3-way image classification set "Dataset for color sorting" from GitHub (S-Nithish-Kumar/Colour_Sorting_Using_Robot_Arm); label vocabulary: background, green, orange.

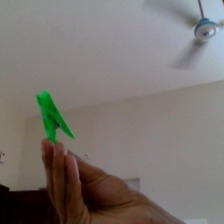
Label: green

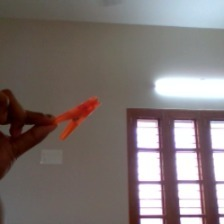
Label: orange

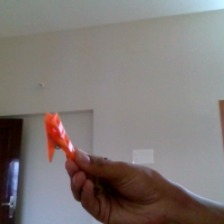
Label: orange

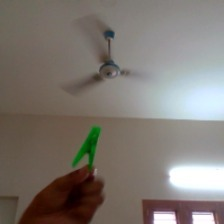
Label: green

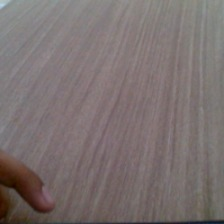
Label: background

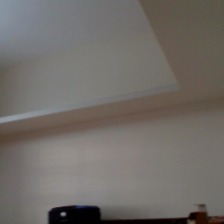
Label: background
